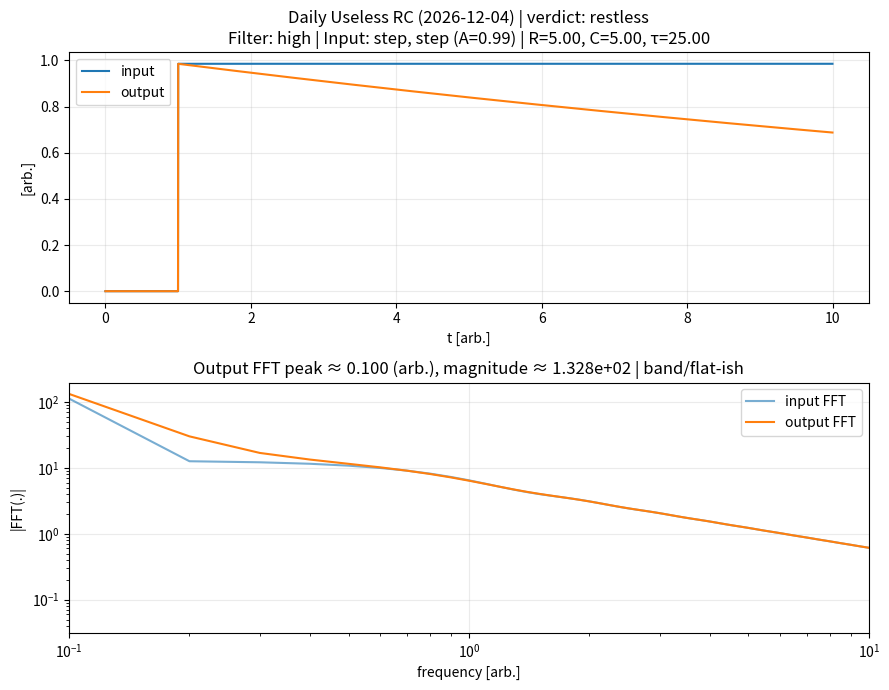

The matplotlib source for this figure:
import numpy as np
import matplotlib.pyplot as plt
from datetime import datetime, timezone, timedelta

# ================== Time (JST) ==================
JST = timezone(timedelta(hours=9))
today = datetime.now(JST).strftime("%Y-%m-%d")
rng = np.random.default_rng()

# ================== Simulation time ==================
T = 10.0
N = 4096
t = np.linspace(0, T, N, endpoint=False)
dt = t[1] - t[0]
fs = 1.0 / dt

# ================== Discrete component values ==================
R_VALUES = np.array([0.5, 1.0, 2.0, 5.0, 10.0])
L_VALUES = np.array([0.5, 1.0, 2.0, 5.0, 10.0])
C_VALUES = np.array([0.1, 0.2, 0.5, 1.0, 2.0, 5.0])

# ================== Input signals ==================
def make_input(kind, t, dt):
    A = rng.uniform(0.8, 1.5)
    x = np.zeros_like(t)

    if kind == "step":
        x[t > t[-1] * 0.1] = A
        desc = f"step (A={A:.2f})"

    elif kind == "impulse":
        x[int(0.1 * len(t))] = A / dt
        desc = f"impulse (area≈{A:.2f})"

    elif kind == "sine":
        f = rng.uniform(0.2, 2.0)
        x = A * np.sin(2 * np.pi * f * t)
        desc = f"sine (A={A:.2f}, f={f:.2f} Hz)"

    elif kind == "square":
        f = rng.uniform(0.2, 1.0)
        x = A * np.sign(np.sin(2 * np.pi * f * t))
        desc = f"square (A={A:.2f}, f={f:.2f} Hz)"

    elif kind == "ramp":
        x = np.clip(A * (t / t[-1]), 0, A)
        desc = f"ramp (A={A:.2f})"

    elif kind == "noise":
        x = A * rng.normal(0, 0.5, size=len(t))
        desc = f"noise (σ≈{0.5 * A:.2f})"

    else:
        raise ValueError("unknown input kind")

    return x, desc

input_kind = rng.choice(["step", "impulse", "sine", "square", "ramp", "noise"])
x, x_desc = make_input(input_kind, t, dt)

# ================== Core filters ==================
def first_order_lowpass(x, tau, dt):
    y = np.zeros_like(x)
    tau = max(float(tau), 1e-9)
    a = np.exp(-dt / tau)
    b = 1.0 - a
    for n in range(1, len(x)):
        y[n] = a * y[n - 1] + b * x[n]
    return y

def rlc_analog_tf(kind, wn, zeta):
    # Den(s) = s^2 + 2ζωn s + ωn^2
    den_s = [1.0, 2.0*zeta*wn, wn**2]

    # Num(s) shapes
    if kind == "low":
        num_s = [0.0, 0.0, wn**2]
    elif kind == "high":
        num_s = [1.0, 0.0, 0.0]
    elif kind == "band":
        num_s = [0.0, 2.0*zeta*wn, 0.0]
    elif kind == "notch":
        num_s = [1.0, 0.0, wn**2]
    else:
        raise ValueError("unknown kind")

    return num_s, den_s

def bilinear_biquad_from_analog(num_s, den_s, dt):
    b0, b1, b2 = map(float, num_s)
    a0, a1, a2 = map(float, den_s)
    K = 2.0 / dt

    p = np.array([1.0, -1.0])  # (1 - z^-1)
    q = np.array([1.0,  1.0])  # (1 + z^-1)

    p2 = np.convolve(p, p)
    q2 = np.convolve(q, q)
    pq = np.convolve(p, q)     # = [1, 0, -1]

    B = (b0 * (K**2)) * p2 + (b1 * K) * pq + b2 * q2
    A = (a0 * (K**2)) * p2 + (a1 * K) * pq + a2 * q2

    if abs(A[0]) < 1e-18:
        A[0] = 1e-18

    B = B / A[0]
    A = A / A[0]
    return B, A  # each length 3

def biquad_filter(x, b, a):
    y = np.zeros_like(x)
    b0, b1, b2 = map(float, b)
    _, a1, a2 = map(float, a)

    x1 = x2 = 0.0
    y1 = y2 = 0.0
    for n in range(len(x)):
        x0 = float(x[n])
        y0 = b0*x0 + b1*x1 + b2*x2 - a1*y1 - a2*y2
        y[n] = y0
        x2, x1 = x1, x0
        y2, y1 = y1, y0
    return y

# ================== Random system + random kind-by-system ==================
system = rng.choice(["RC", "RL", "RLC"])

if system in ["RC", "RL"]:
    filter_kind = rng.choice(["low", "high"])
else:
    filter_kind = rng.choice(["low", "high", "band", "notch"])

# ================== RLC: choose L,C so wn is visible; choose Q so band/notch is obvious ==================
def pick_LC_visible_wn(L_VALUES, C_VALUES, wn_min=0.30, wn_max=3.00, tries=200):
    # wn here is in "arb." consistent with your time axis
    for _ in range(tries):
        L = float(rng.choice(L_VALUES))
        C = float(rng.choice(C_VALUES))
        wn = 1.0 / np.sqrt(L * C)
        if wn_min <= wn <= wn_max:
            return L, C, wn
    # fallback: just return something
    L = float(rng.choice(L_VALUES))
    C = float(rng.choice(C_VALUES))
    wn = 1.0 / np.sqrt(L * C)
    return L, C, wn

# ================== Simulate ==================
if system == "RC":
    R = float(rng.choice(R_VALUES))
    C = float(rng.choice(C_VALUES))
    tau = R * C
    y_lp = first_order_lowpass(x, tau, dt)
    y = y_lp if filter_kind == "low" else (x - y_lp)
    params = f"R={R:.2f}, C={C:.2f}, τ={tau:.2f}"

elif system == "RL":
    R = float(rng.choice(R_VALUES))
    L = float(rng.choice(L_VALUES))
    tau = L / max(R, 1e-12)
    y_lp = first_order_lowpass(x, tau, dt)
    y = y_lp if filter_kind == "low" else (x - y_lp)
    params = f"R={R:.2f}, L={L:.2f}, τ={tau:.2f}"

else:
    # Pick wn to sit in a nice visible band
    L, C, wn = pick_LC_visible_wn(L_VALUES, C_VALUES, wn_min=0.30, wn_max=3.00)

    # Pick Q by kind to make band/notch obvious
    if filter_kind == "band":
        Q = float(rng.uniform(2.0, 8.0))     # bump visible
    elif filter_kind == "notch":
        Q = float(rng.uniform(6.0, 20.0))    # notch deep
    else:
        Q = float(rng.uniform(0.7, 6.0))     # low/high: whatever

    zeta = 1.0 / (2.0 * Q)

    # Choose R to match this zeta for your series-RLC-style formula:
    # zeta = (R/2)*sqrt(C/L)  => R = 2*zeta*sqrt(L/C)
    R = 2.0 * zeta * np.sqrt(L / C)

    num_s, den_s = rlc_analog_tf(filter_kind, wn, zeta)
    b, a = bilinear_biquad_from_analog(num_s, den_s, dt)
    y = biquad_filter(x, b, a)

    params = f"R={R:.3f}, L={L:.2f}, C={C:.2f}, ωn={wn:.2f}, ζ={zeta:.3f}, Q={Q:.2f}"

# ================== 1) “Judgement” ==================
y_center = y - np.mean(y)
y_scale = np.max(np.abs(y_center)) + 1e-12
y_norm = y_center / y_scale

tail = y_norm[int(0.9 * len(y_norm)):]
final_level = np.mean(tail)
peak = np.max(y_norm)
overshoot = float(peak - final_level)

dy = np.diff(y_norm)
wiggles = int(np.sum((dy[:-1] * dy[1:]) < 0))

score = 0.7 * abs(overshoot) + 0.3 * (wiggles / 50.0)
if score < 0.25:
    verdict = "calm"
elif score < 0.60:
    verdict = "restless"
else:
    verdict = "feral"

# ================== 2) FFT plot ==================
x_center = x - np.mean(x)
y_center = y - np.mean(y)

window = np.hanning(len(y_center))
X = np.fft.rfft(x_center * window)
Y = np.fft.rfft(y_center * window)

freq = np.fft.rfftfreq(len(y_center), d=dt)
magX = np.abs(X); magY = np.abs(Y)
magX[0] = 0.0; magY[0] = 0.0

mask = freq > 0
freqp = freq[mask]
magXp = magX[mask]
magYp = magY[mask]

peak_k = int(np.argmax(magYp))
peak_f = float(freqp[peak_k])
peak_mag = float(magYp[peak_k])

# Rough shape guess from |Y|/|X|
eps = 1e-12
H = magYp / (magXp + eps)
split = np.median(freqp)
low_med = float(np.median(H[freqp < split])) if np.any(freqp < split) else float(np.median(H))
high_med = float(np.median(H[freqp >= split])) if np.any(freqp >= split) else float(np.median(H))
lp_score = low_med / (high_med + eps)
if lp_score > 1.2:
    shape_guess = "low-ish"
elif lp_score < 1/1.2:
    shape_guess = "high-ish"
else:
    shape_guess = "band/flat-ish"

# ================== 3) One-liner ==================
one_liners = {
    "calm": [
        "Today, the system pretended to be well-behaved.",
        "Nothing happened. Therefore, it is perfect.",
        "The dynamics were suspiciously polite."
    ],
    "restless": [
        "The system wiggled, then denied everything.",
        "A small oscillation appeared and immediately regretted it.",
        "This is not chaos—just enthusiasm."
    ],
    "feral": [
        "The system chose violence (mathematically).",
        "We observed a rare event: uncontrolled confidence.",
        "A resonance-like thing happened. Please do not ask why."
    ]
}
line = rng.choice(one_liners[verdict])

# ================== Plot ==================
plt.figure(figsize=(9, 7))

ax1 = plt.subplot(2, 1, 1)
ax1.plot(t, x, label="input")
ax1.plot(t, y, label="output")
ax1.set_xlabel("t [arb.]")
ax1.set_ylabel("[arb.]")
ax1.set_title(
    f"Daily Useless {system} ({today}) | verdict: {verdict}\n"
    f"Filter: {filter_kind} | Input: {input_kind}, {x_desc} | {params}"
)
ax1.legend()
ax1.grid(True, alpha=0.25)

ax2 = plt.subplot(2, 1, 2)
ax2.plot(freqp, magXp, label="input FFT", alpha=0.6)
ax2.plot(freqp, magYp, label="output FFT")
ax2.set_xscale("log")
ax2.set_yscale("log")

xmax = min(np.max(freqp), 10.0)
ax2.set_xlim(freqp[0], xmax)

ax2.set_xlabel("frequency [arb.]")
ax2.set_ylabel("|FFT(.)|")
ax2.set_title(f"Output FFT peak ≈ {peak_f:.3f} (arb.), magnitude ≈ {peak_mag:.3e} | {shape_guess}")
ax2.grid(True, alpha=0.25)
ax2.legend()

plt.tight_layout()
plt.savefig("result.svg")
plt.close()

# ================== README ==================
readme = f"""# Daily Useless Physics

Every day, GitHub Actions generates a **random dynamical system**
and excites it with a **random input signal**.

## Today's Result ({today})

- **System**: {system}
- **Filter kind (random by system)**: {filter_kind}
- **Parameters**: {params}
- **Input**: {x_desc}

### Useless judgement
- **verdict**: **{verdict}**
- overshoot-ish: {overshoot:.3f}
- wiggles: {wiggles}
- FFT peak (output): {peak_f:.3f} (arb.)
- rough shape guess from |Y|/|X|: {shape_guess}

> {line}

![result](result.svg)
"""
with open("README.md", "w", encoding="utf-8") as f:
    f.write(readme)
